Run: headless pygame with SDL's dummy video driver; simulated clock (each Clock.tick advances the game by its frame time, no real sleeping); random seed 0; keys injected as events and as key.get_pressed() state; no mouse input.
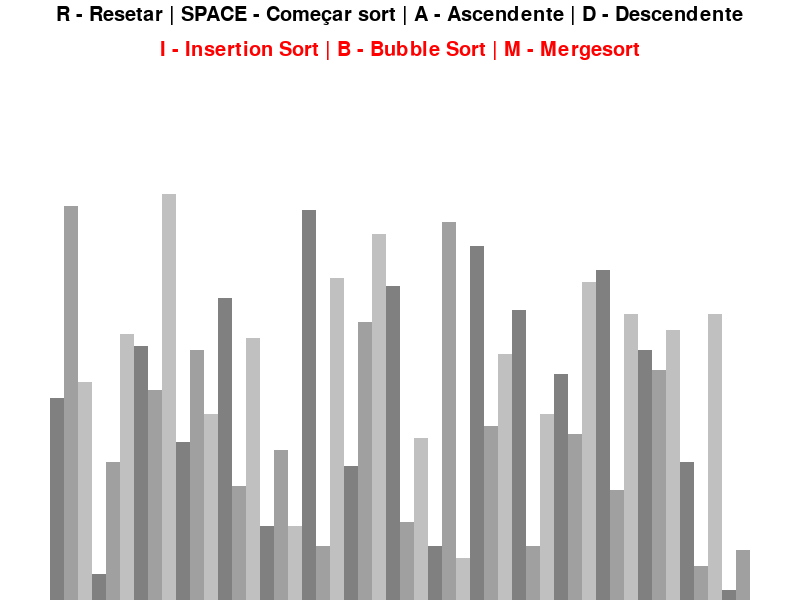
Frame 1 of 4 · flips 1–60 · no input
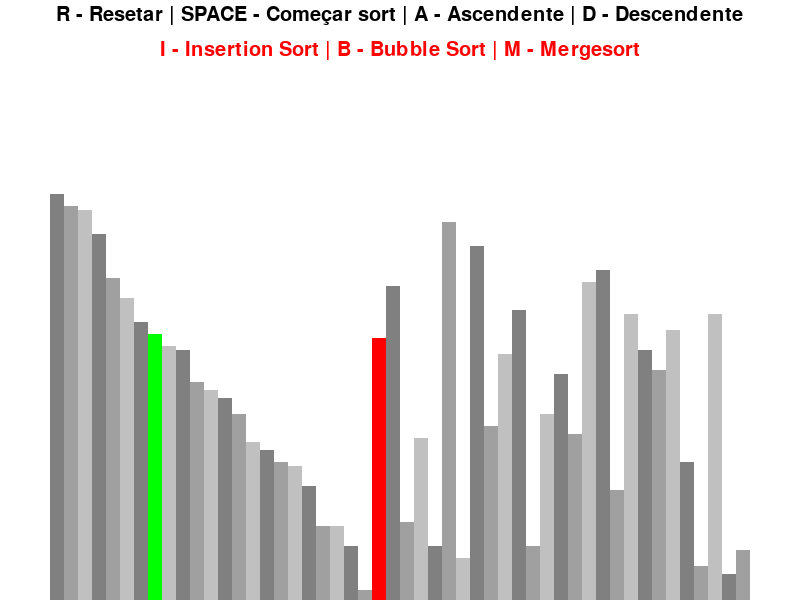
Frame 2 of 4 · flips 61–180 · tapped SPACE, RETURN · held RIGHT (→), D
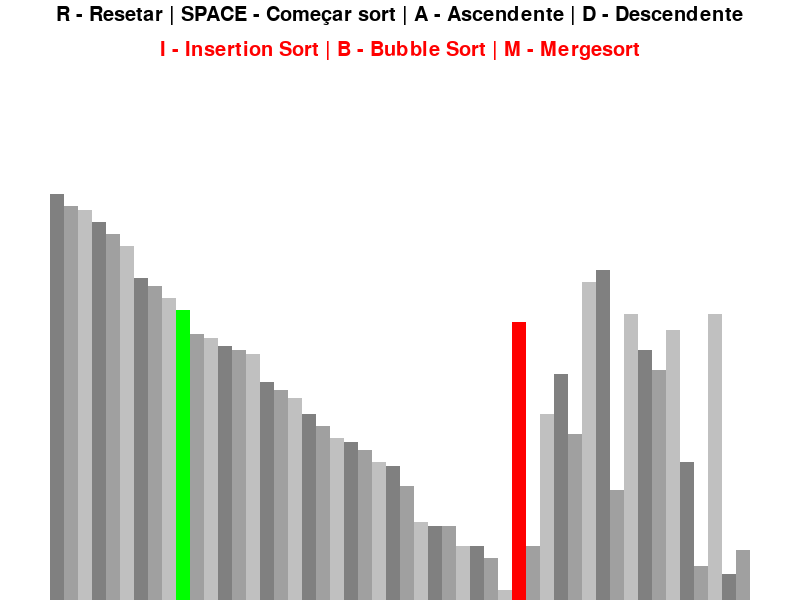
Frame 3 of 4 · flips 181–300 · held DOWN (↓), S
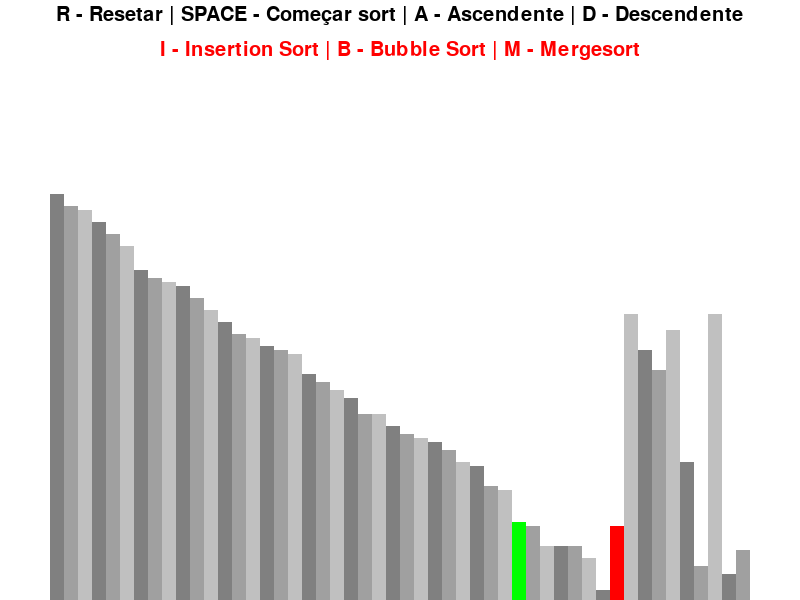
Frame 4 of 4 · flips 301–420 · held LEFT (←), A, UP (↑), W

The pygame program that drew these frames:

import pygame
import random
import math
pygame.init()


class DrawInformation:
    BLACK = 0, 0, 0
    WHITE = 255, 255, 255
    GREEN = 0, 255, 0
    RED = 255, 0, 0
    BACKGROUND_COLOR = WHITE

    GRADIENTS = [
        (128, 128, 128),
        (160, 160, 160),
        (192, 192, 192)
    ]

    FONT = pygame.font.SysFont('arial', 30)
    LARGE_FONT = pygame.font.SysFont('arial', 45)
    SIDE_PAD = 100
    TOP_PAD = 150

    def __init__(self, width, height, lst):
        self.width = width
        self.height = height

        self.window = pygame.display.set_mode((width, height))
        pygame.display.set_caption("Visualização do Sorting")
        self.set_list(lst)

    def set_list(self, lst):
        self.lst = lst
        self.max_val = max(lst)
        self.min_val = min(lst)

        self.largura_bloco = round((self.width - self.SIDE_PAD)/len(lst))
        self.altura_bloco = math.floor(
            (self.height - self.TOP_PAD)/(self.max_val-self.min_val))
        self.start_x = self.SIDE_PAD // 2

# Função de desenhar
# Preenche  a tela com a cor para limpar
# Desenha e manda um update para não ter outros overlays e tal


def desenhar(draw_info):
    draw_info.window.fill(draw_info.BACKGROUND_COLOR)
    controles = draw_info.FONT.render(
        "R - Resetar | SPACE - Começar sort | A - Ascendente | D - Descendente", 1, draw_info.BLACK)
    draw_info.window.blit(
        controles, (draw_info.width/2 - controles.get_width()/2, 5))

    algoritmo = draw_info.FONT.render(
        "I - Insertion Sort | B - Bubble Sort | M - Mergesort", 1, draw_info.RED)
    draw_info.window.blit(
        algoritmo, (draw_info.width/2 - algoritmo.get_width()/2, 40))

    desenhar_lista(draw_info)

    pygame.display.update()


def desenhar_lista(draw_info, posicao_cores={}, limpa_bg=False):
    lst = draw_info.lst
    if limpa_bg:
        limpa_retangulo = (draw_info.SIDE_PAD//2, draw_info.TOP_PAD, draw_info.width -
                           draw_info.SIDE_PAD, draw_info.height - draw_info.TOP_PAD)
        pygame.draw.rect(draw_info.window,
                         draw_info.BACKGROUND_COLOR, limpa_retangulo)

    for i, val in enumerate(lst):
        x = draw_info.start_x + i * draw_info.largura_bloco
        y = - 10 + draw_info.height - (val - draw_info.min_val) * \
            draw_info.altura_bloco

        cor = draw_info.GRADIENTS[i % 3]

        if i in posicao_cores:
            cor = posicao_cores[i]

        pygame.draw.rect(draw_info.window, cor,
                         (x, y, draw_info.largura_bloco, draw_info.height))
    if limpa_bg:
        pygame.display.update()


def gerador_lista(n, min_val, max_val):
    lst = []
    for _ in range(n):
        valor = random.randint(min_val, max_val)
        lst.append(valor)

    return lst


def bubble_sort(draw_info, ascending=True):
    desordenado = draw_info.lst
    for i in range(len(desordenado)):
        for j in range(len(desordenado)):
            if (desordenado[i] < desordenado[j] and ascending) or (desordenado[i] > desordenado[j] and not ascending):
                desordenado[i], desordenado[j] = desordenado[j], desordenado[i]
                desenhar_lista(
                    draw_info, {j: draw_info.GREEN, i: draw_info.RED}, True)
                yield True
    # Agora ordenada na verdade
    return desordenado


def main():
    run = True
    clock = pygame.time.Clock()

    n = 50
    min_val = 0
    max_val = 100
    sorting = False
    ascendente = True

    lst = gerador_lista(n, min_val, max_val)

    algoritmo_escolhido = bubble_sort
    nome_algoritmo_escolhido = "Bubble Sort"
    gerador_algoritmo_sort = None

    draw_info = DrawInformation(800, 600, lst)
    while run:
        clock.tick(15)
        if sorting:
            try:
                next(gerador_algoritmo_sort)
            except StopIteration:
                sorting = False
        else:
            desenhar(draw_info)

        for event in pygame.event.get():
            if event.type == pygame.QUIT:
                run = False

            if event.type != pygame.KEYDOWN:
                continue

            if event.key == pygame.K_r:
                lst = gerador_lista(n, min_val, max_val)
                draw_info.set_list(lst=lst)
            elif event.key == pygame.K_SPACE and sorting is False:
                sorting = True
                gerador_algoritmo_sort = algoritmo_escolhido(
                    draw_info, ascendente)
            elif event.key == pygame.K_a and not sorting:
                ascendente = True
            elif event.key == pygame.K_d and not sorting:
                ascendente = False

    pygame.quit()


if __name__ == '__main__':
    main()
